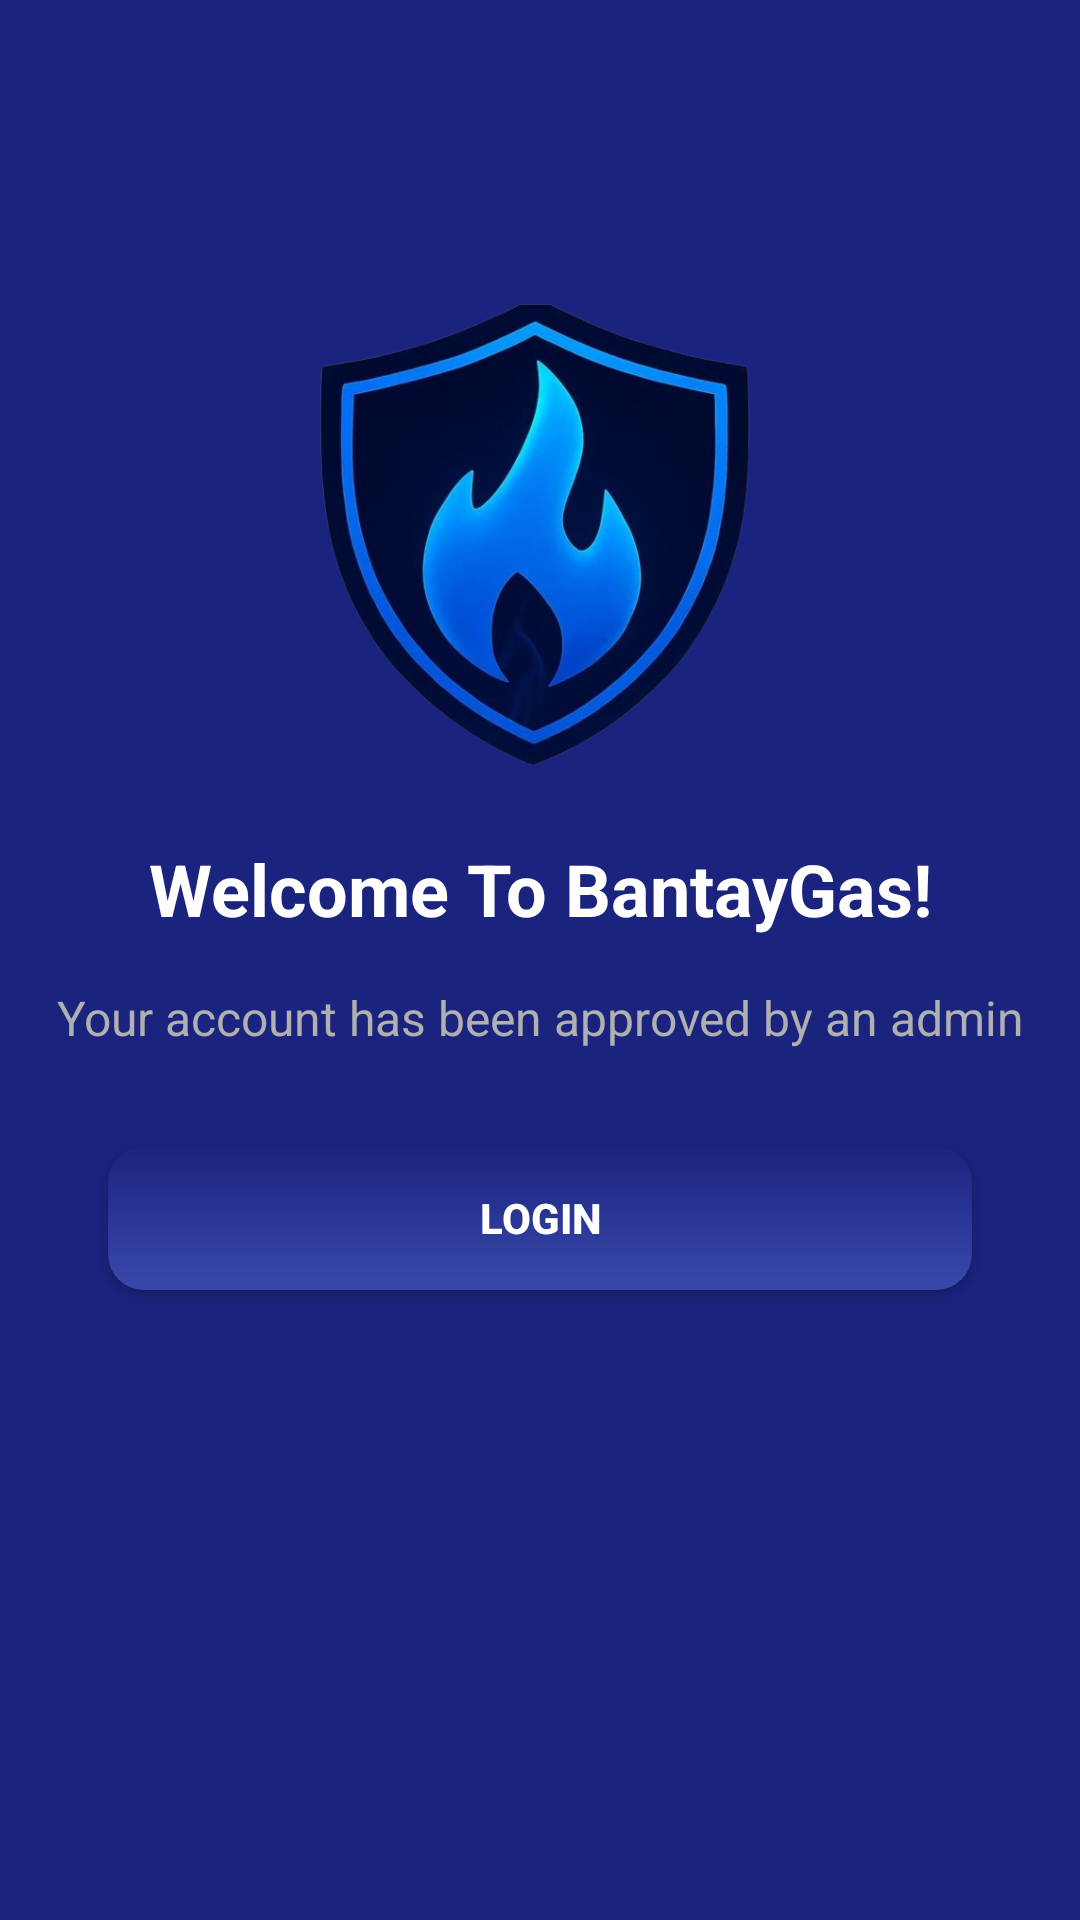

Android layout source for this screen:
<!-- AndroidManifest.xml: activity theme Theme.BantayGasP1 -->
<!-- res/layout/activity_welcome.xml -->
<?xml version="1.0" encoding="utf-8"?>
<androidx.constraintlayout.widget.ConstraintLayout xmlns:android="http://schemas.android.com/apk/res/android"
    xmlns:app="http://schemas.android.com/apk/res-auto"
    xmlns:tools="http://schemas.android.com/tools"
    android:layout_width="match_parent"
    android:layout_height="match_parent"
    android:background="#1A237E"
    tools:context=".ui.WelcomeActivity">

    
    <View
        android:id="@+id/statusBarMargin"
        android:layout_width="match_parent"
        android:layout_height="35dp"
        android:background="@android:color/transparent"
        app:layout_constraintTop_toTopOf="parent" />

    <androidx.constraintlayout.widget.Guideline
        android:id="@+id/guideline_top"
        android:layout_width="wrap_content"
        android:layout_height="wrap_content"
        android:orientation="horizontal"
        app:layout_constraintGuide_percent="0.15"
        app:layout_constraintTop_toBottomOf="@id/statusBarMargin" />

    <ImageView
        android:id="@+id/logoImageView"
        android:layout_width="160dp"
        android:layout_height="160dp"
        android:src="@drawable/logo"
        android:contentDescription="@string/content_desc_logo"
        app:layout_constraintTop_toTopOf="@id/guideline_top"
        app:layout_constraintBottom_toTopOf="@id/welcomeText"
        app:layout_constraintVertical_chainStyle="packed"
        app:layout_constraintStart_toStartOf="parent"
        app:layout_constraintEnd_toEndOf="parent"/>

    <TextView
        android:id="@+id/welcomeText"
        android:layout_width="wrap_content"
        android:layout_height="wrap_content"
        android:text="@string/welcome_title"
        android:textColor="#FFFFFF"
        android:textSize="24sp"
        android:textStyle="bold"
        android:gravity="center"
        app:layout_constraintTop_toBottomOf="@id/logoImageView"
        app:layout_constraintBottom_toTopOf="@id/messageText"
        app:layout_constraintStart_toStartOf="parent"
        app:layout_constraintEnd_toEndOf="parent"
        android:layout_marginTop="24dp"
        android:layout_marginStart="32dp"
        android:layout_marginEnd="32dp"/>

    <TextView
        android:id="@+id/messageText"
        android:layout_width="wrap_content"
        android:layout_height="wrap_content"
        android:text="@string/account_approved_message"
        android:textColor="#B0B0B0"
        android:textSize="16sp"
        android:gravity="center"
        app:layout_constraintTop_toBottomOf="@id/welcomeText"
        app:layout_constraintStart_toStartOf="parent"
        app:layout_constraintEnd_toEndOf="parent"
        android:layout_marginTop="16dp"
        android:layout_marginStart="32dp"
        android:layout_marginEnd="32dp"/>

    <Button
        android:id="@+id/loginButton"
        android:layout_width="0dp"
        android:layout_height="48dp"
        android:text="Login"
        android:textStyle="bold"
        android:textColor="#FFFFFF"
        android:background="@drawable/button_bg"
        app:layout_constraintTop_toBottomOf="@id/messageText"
        app:layout_constraintStart_toStartOf="parent"
        app:layout_constraintEnd_toEndOf="parent"
        app:layout_constraintWidth_percent="0.8"
        android:layout_marginTop="32dp"/>

</androidx.constraintlayout.widget.ConstraintLayout>
<!-- resources referenced by this layout -->
<resources>
  <!-- drawable button_bg (drawable) -->
  <?xml version="1.0" encoding="utf-8"?>
  <shape xmlns:android="http://schemas.android.com/apk/res/android">
      <gradient
          android:startColor="#3949AB"
          android:endColor="#1A237E"
          android:angle="90"/>
      <corners android:radius="12dp"/>
  </shape>
  <!-- drawable logo: png bitmap (drawable, 244748 bytes) -->
  <string name="account_approved_message">Your account has been approved by an admin</string>
  <string name="content_desc_logo">App logo</string>
  <string name="welcome_title">Welcome To BantayGas!</string>
  <style name="Theme.BantayGasP1" parent="Theme.MaterialComponents.DayNight.NoActionBar">
          <item name="android:windowDrawsSystemBarBackgrounds">true</item>
          <item name="android:statusBarColor">@android:color/transparent</item>
          <item name="android:windowLightStatusBar">true</item>
      </style>
</resources>
